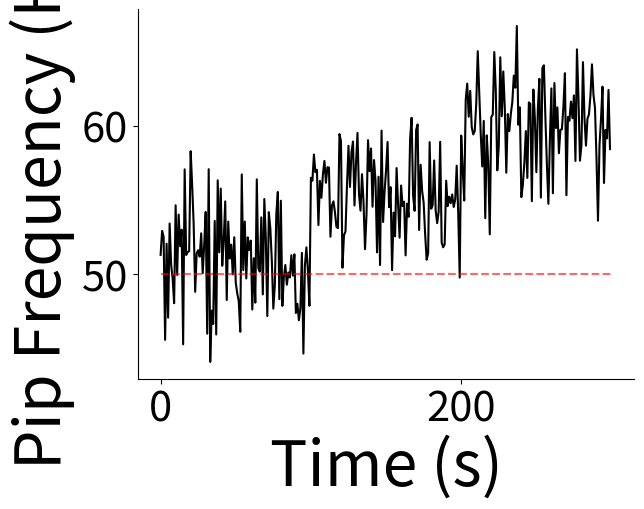

This chart was generated by the following Python code:
# -*- coding: utf-8 -*-
"""
Created on Mon Nov 29 20:20:19 2021

@author: whockei1
"""
import numpy as np, matplotlib.pyplot as plt

x1 = np.random.normal(51,3,100)
x2 = np.random.normal(55,3,100)
x3 = np.random.normal(60,3,100)
x = np.concatenate((x1,x2,x3))
fig, ax = plt.subplots()
ax.plot(x,color='k')
ax.set_xlabel("Time (s)", fontsize=45)
ax.set_ylabel("Pip Frequency (Hz)", fontsize=45)
ax.hlines(50,0,300,color='r',alpha=0.6,linestyle='--')
ax.spines['top'].set_visible(False)
ax.spines['right'].set_visible(False)
ax.tick_params(axis='both', which='major', labelsize=30)
